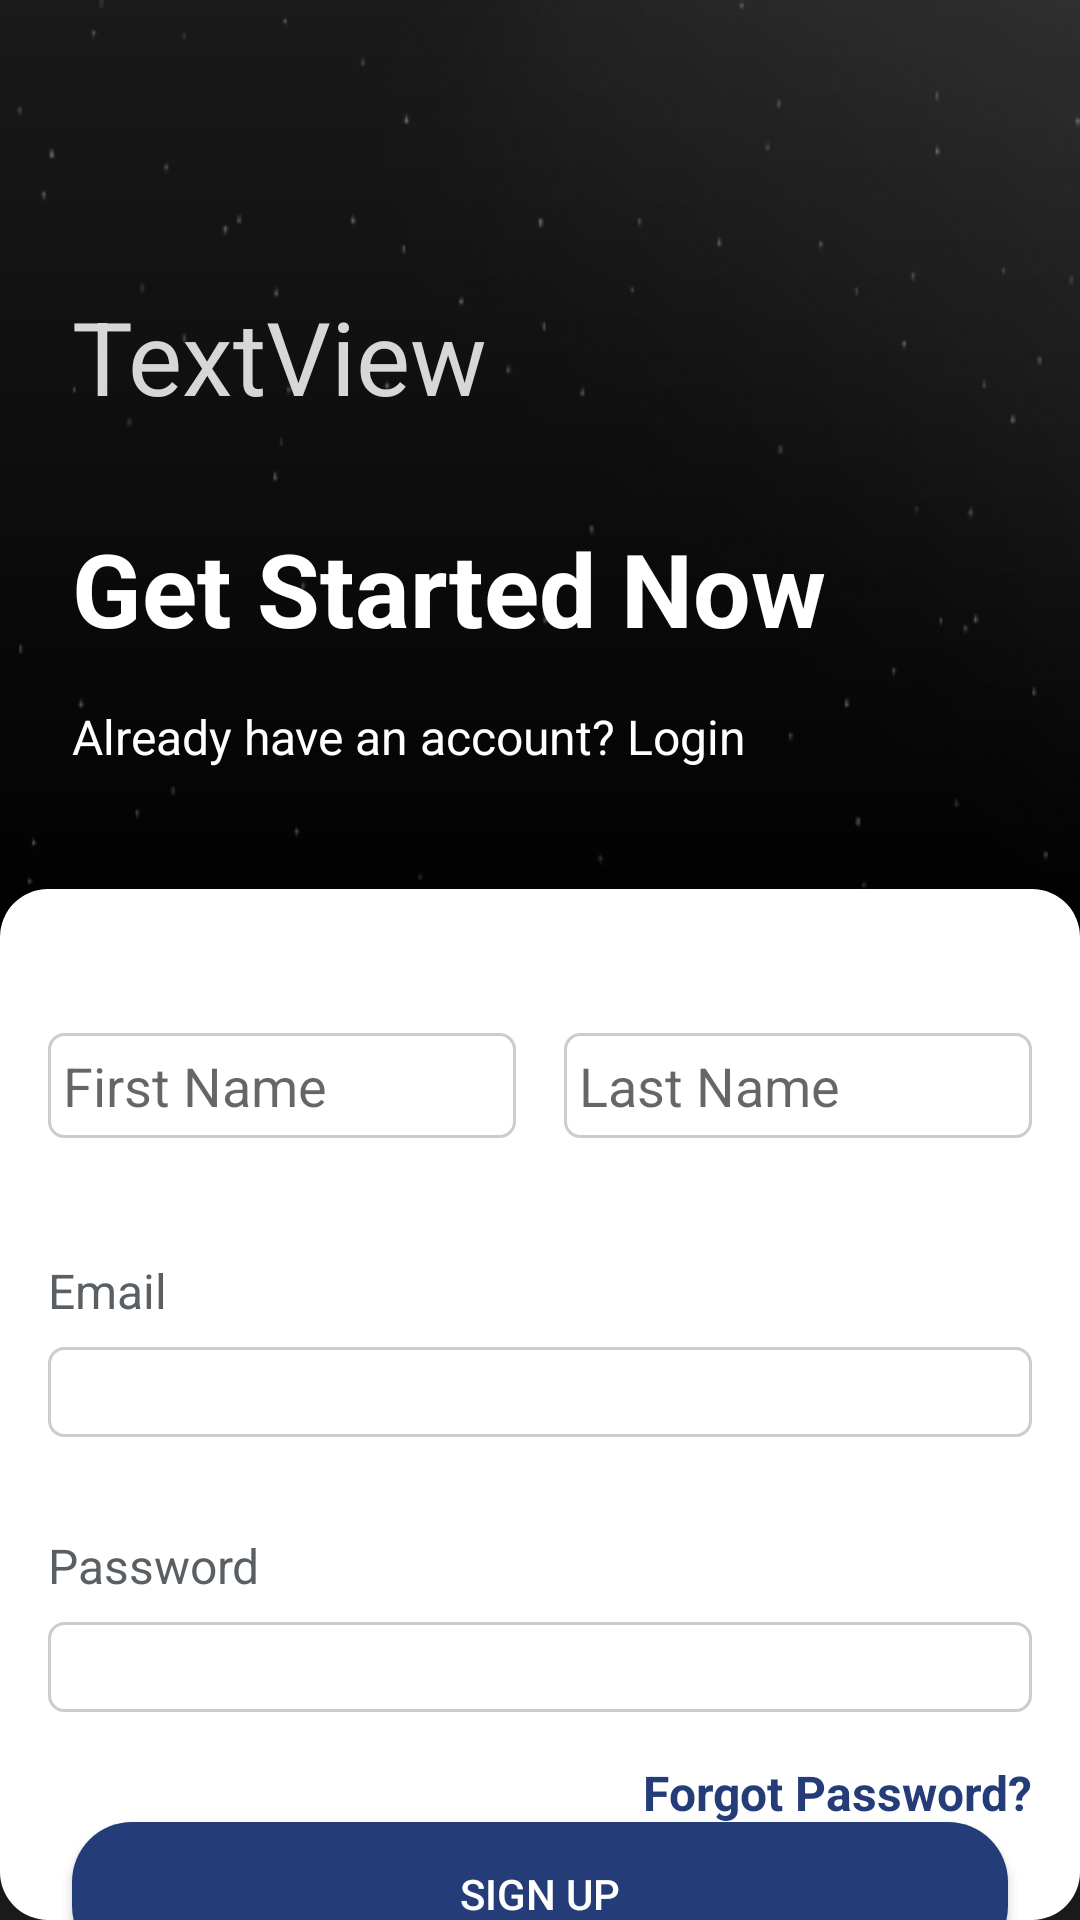

Here is an Android app screen rendered from its layout file. Give the layout XML and the strings, colors and styles it references.
<!-- AndroidManifest.xml: activity theme Theme.Mco -->
<!-- res/layout/activity_sign_up.xml -->
<?xml version="1.0" encoding="utf-8"?>
<androidx.constraintlayout.widget.ConstraintLayout xmlns:android="http://schemas.android.com/apk/res/android"
    xmlns:app="http://schemas.android.com/apk/res-auto"
    xmlns:tools="http://schemas.android.com/tools"
    android:id="@+id/clSignUp"
    android:layout_width="match_parent"
    android:layout_height="match_parent"
    android:background="@drawable/auth_background"
    android:fitsSystemWindows="true">

    <TextView
        android:id="@+id/tvLogoRep"
        android:layout_width="wrap_content"
        android:layout_height="wrap_content"
        android:layout_marginStart="24dp"
        android:layout_marginTop="96dp"
        android:layout_marginEnd="329dp"
        android:text="TextView"
        android:textColor="#D9D6D6"
        android:textSize="34sp"
        app:layout_constraintEnd_toEndOf="parent"
        app:layout_constraintHorizontal_bias="0.0"
        app:layout_constraintStart_toStartOf="parent"
        app:layout_constraintTop_toTopOf="parent" />

    <TextView
        android:id="@+id/tvHeadingSPA"
        android:layout_width="wrap_content"
        android:layout_height="wrap_content"
        android:layout_marginStart="24dp"
        android:layout_marginTop="32dp"
        android:layout_marginEnd="24dp"
        android:text="Get Started Now"
        android:textColor="@color/white"
        android:textSize="34sp"
        android:textStyle="bold"
        app:layout_constraintEnd_toEndOf="parent"
        app:layout_constraintHorizontal_bias="0.0"
        app:layout_constraintStart_toStartOf="parent"
        app:layout_constraintTop_toBottomOf="@+id/tvLogoRep" />

    <TextView
        android:id="@+id/tvSubSPA"
        android:layout_width="wrap_content"
        android:layout_height="wrap_content"
        android:layout_marginStart="24dp"
        android:layout_marginTop="16dp"
        android:layout_marginEnd="24dp"
        android:text="Already have an account? Login"
        android:textColor="@color/white"
        android:textSize="16sp"
        app:layout_constraintEnd_toEndOf="parent"
        app:layout_constraintHorizontal_bias="0.0"
        app:layout_constraintStart_toStartOf="parent"
        app:layout_constraintTop_toBottomOf="@+id/tvHeadingSPA" />

    <androidx.constraintlayout.widget.ConstraintLayout
        android:id="@+id/llContSPA"
        android:layout_width="0dp"
        android:layout_height="0dp"
        android:layout_marginTop="40dp"
        android:background="@drawable/rounded_white_ll"
        android:gravity="center_horizontal"
        app:layout_constraintBottom_toBottomOf="parent"
        app:layout_constraintEnd_toEndOf="parent"
        app:layout_constraintHorizontal_bias="0.0"
        app:layout_constraintStart_toStartOf="parent"
        app:layout_constraintTop_toBottomOf="@+id/tvSubSPA"
        app:layout_constraintVertical_bias="1.0">


        <EditText
            android:id="@+id/etFName"
            android:layout_width="0dp"
            android:layout_height="wrap_content"
            android:layout_marginStart="16dp"
            android:layout_marginTop="48dp"
            android:layout_marginEnd="8dp"
            android:layout_marginBottom="40dp"
            android:background="@drawable/et_border"
            android:ems="10"
            android:hint="First Name"
            android:inputType="text"
            android:minHeight="35sp"
            android:padding="5sp"
            app:layout_constraintBottom_toTopOf="@+id/tvEmailSPA"
            app:layout_constraintEnd_toStartOf="@+id/etLName"
            app:layout_constraintStart_toStartOf="parent"
            app:layout_constraintTop_toTopOf="parent" />


        <EditText
            android:id="@+id/etLName"
            android:layout_width="0dp"
            android:layout_height="wrap_content"
            android:layout_marginStart="8dp"
            android:layout_marginTop="48dp"
            android:layout_marginEnd="16dp"
            android:layout_marginBottom="40dp"
            android:background="@drawable/et_border"
            android:ems="10"
            android:hint="Last Name"
            android:inputType="text"
            android:minHeight="35sp"
            android:padding="5sp"
            app:layout_constraintBottom_toTopOf="@+id/tvEmailSPA"
            app:layout_constraintEnd_toEndOf="parent"
            app:layout_constraintStart_toEndOf="@+id/etFName"
            app:layout_constraintTop_toTopOf="parent" />

        <TextView
            android:id="@+id/tvEmailSPA"
            android:layout_width="0dp"
            android:layout_height="wrap_content"
            android:layout_marginStart="16dp"
            android:layout_marginEnd="16dp"
            android:text="Email"
            android:textColor="@color/textGrey"
            android:textSize="16sp"
            app:layout_constraintBottom_toTopOf="@+id/etEmailSPA"
            app:layout_constraintEnd_toEndOf="parent"
            app:layout_constraintHorizontal_bias="1.0"
            app:layout_constraintStart_toStartOf="parent" />

        <EditText
            android:id="@+id/etEmailSPA"
            android:layout_width="0dp"
            android:layout_height="wrap_content"
            android:layout_marginStart="16dp"
            android:layout_marginTop="8dp"
            android:layout_marginEnd="16dp"
            android:background="@drawable/et_border"
            android:ems="10"
            android:inputType="textEmailAddress"
            android:minHeight="30sp"
            android:textColorHint="@color/textGrey"
            app:layout_constraintEnd_toEndOf="parent"
            app:layout_constraintStart_toStartOf="parent"
            app:layout_constraintTop_toBottomOf="@+id/tvEmailSPA" />

        <TextView
            android:id="@+id/tvPassSPA"
            android:layout_width="0dp"
            android:layout_height="wrap_content"
            android:layout_marginStart="16dp"
            android:layout_marginTop="32dp"
            android:layout_marginEnd="16dp"
            android:text="Password"
            android:textColor="@color/textGrey"
            android:textSize="16sp"
            app:layout_constraintEnd_toEndOf="parent"
            app:layout_constraintStart_toStartOf="parent"
            app:layout_constraintTop_toBottomOf="@+id/etEmailSPA" />

        <EditText
            android:id="@+id/etPassSPA"
            android:layout_width="0dp"
            android:layout_height="wrap_content"
            android:layout_marginStart="16dp"
            android:layout_marginTop="8dp"
            android:layout_marginEnd="16dp"
            android:background="@drawable/et_border"
            android:ems="10"
            android:inputType="textPassword"
            android:minHeight="30sp"
            android:textColorHint="@color/textGrey"
            app:layout_constraintEnd_toEndOf="parent"
            app:layout_constraintStart_toStartOf="parent"
            app:layout_constraintTop_toBottomOf="@+id/tvPassSPA" />

        <TextView
            android:id="@+id/tvFPSPA"
            android:layout_width="0dp"
            android:layout_height="wrap_content"
            android:layout_marginStart="16dp"
            android:layout_marginTop="16dp"
            android:layout_marginEnd="16dp"
            android:text="Forgot Password?"
            android:textAlignment="textEnd"
            android:textColor="@color/primary"
            android:textSize="16sp"
            android:textStyle="bold"
            app:layout_constraintEnd_toEndOf="parent"
            app:layout_constraintStart_toStartOf="parent"
            app:layout_constraintTop_toBottomOf="@+id/etPassSPA" />

        <Button
            android:id="@+id/btnSignUpSPA"
            android:layout_width="0dp"
            android:layout_height="wrap_content"
            android:layout_marginStart="24dp"
            android:layout_marginTop="48dp"
            android:layout_marginEnd="24dp"
            android:layout_marginBottom="32dp"
            android:background="@drawable/rounded_buttons"
            android:backgroundTint="@color/primary"
            android:text="Sign Up"
            android:textColor="@color/white"
            app:layout_constraintBottom_toBottomOf="parent"
            app:layout_constraintEnd_toEndOf="parent"
            app:layout_constraintHorizontal_bias="1.0"
            app:layout_constraintStart_toStartOf="parent"
            app:layout_constraintTop_toBottomOf="@+id/tvFPSPA"
            app:layout_constraintVertical_bias="0.51" />

    </androidx.constraintlayout.widget.ConstraintLayout>
</androidx.constraintlayout.widget.ConstraintLayout>
<!-- resources referenced by this layout -->
<resources>
  <color name="primary">#243D78</color>
  <color name="textGrey">#5A5F64</color>
  <color name="white">#FFFFFFFF</color>
  <!-- drawable auth_background (drawable) -->
  <?xml version="1.0" encoding="utf-8"?>
  <layer-list xmlns:android="http://schemas.android.com/apk/res/android">
      <item><color android:color="#000000" /></item>
      <item android:drawable="@drawable/auth_dots_haze" />
      <item android:drawable="@drawable/auth_haze" />
  </layer-list>
  <!-- drawable et_border (drawable) -->
  <?xml version="1.0" encoding="utf-8"?>
  <shape xmlns:android="http://schemas.android.com/apk/res/android"
      android:shape="rectangle">
      <solid android:color="#FFFFFF" />
      <stroke
          android:width="1dp"
          android:color="#CCCCCC" />
      <corners android:radius="5dp" />
  </shape>
  <!-- drawable rounded_buttons (drawable) -->
  <?xml version="1.0" encoding="utf-8"?>
  <shape xmlns:android="http://schemas.android.com/apk/res/android">
      <solid android:color="#243D78" />
      <corners android:radius="20dp" />
  </shape>
  <!-- drawable rounded_white_ll (drawable) -->
  <?xml version="1.0" encoding="utf-8"?>
  <shape xmlns:android="http://schemas.android.com/apk/res/android"
      android:shape="rectangle">
      <solid android:color="#FFFFFFFF" />
      <corners android:radius="16dp" />
      <stroke android:width="0dp" android:color="#00FFFFFF" />
  </shape>
  <style name="Theme.Mco" parent="Theme.MaterialComponents.DayNight.NoActionBar" />
  <!-- drawable auth_dots_haze: png bitmap (drawable, 22404 bytes) -->
  <!-- drawable auth_haze (drawable) -->
  <?xml version="1.0" encoding="utf-8"?>
  <shape xmlns:android="http://schemas.android.com/apk/res/android"
      android:shape="rectangle">
      <gradient
          android:type="linear"
          android:angle="270"
          android:startColor="#1AFFFFFF"
          android:centerColor="#00FFFFFF"
          android:endColor="#1AFFFFFF"
          android:centerY="0.5" />
  </shape>
</resources>
